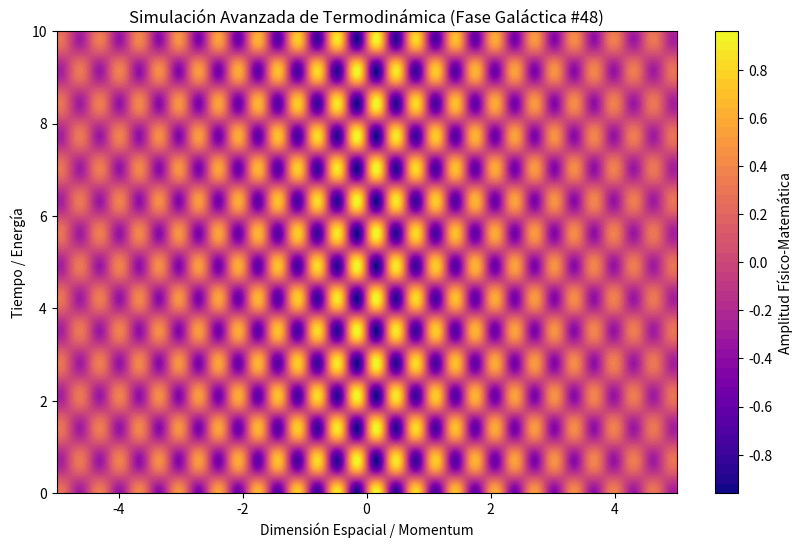

This figure's Python source:
%matplotlib inline
# Simulación Galáctica: Termodinámica - Variante 48
import numpy as np
import matplotlib.pyplot as plt

# Parámetros Físicos Aleatorios
param_1 = 9.841
param_2 = 4.472
param_3 = 0.252

t = np.linspace(0, 10, 500)
x = np.linspace(-5, 5, 500)
X, T = np.meshgrid(x, t)

# Ecuación Base (Avanzada)
Z = np.sin(X * param_1) * np.cos(T * param_2) * np.exp(-np.abs(X) * param_3)

plt.figure(figsize=(10, 6))
plt.contourf(X, T, Z, 50, cmap='plasma')
plt.colorbar(label='Amplitud Físico-Matemática')
plt.title(r'Simulación Avanzada de Termodinámica (Fase Galáctica #48)')
plt.xlabel('Dimensión Espacial / Momentum')
plt.ylabel('Tiempo / Energía')
plt.show()
